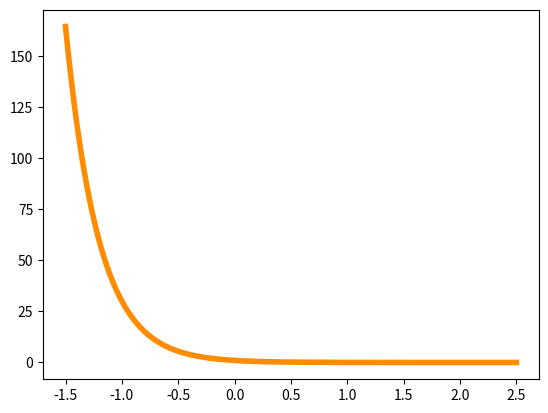
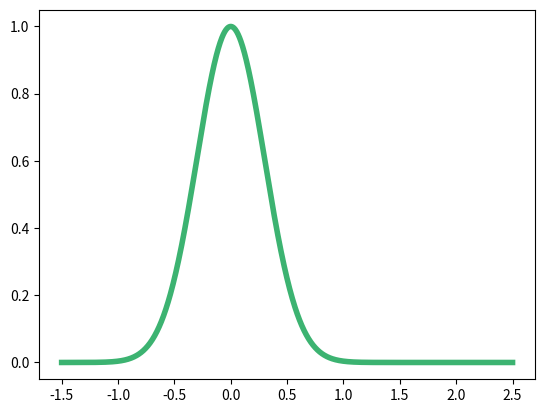

Reproduce these figures in Python, in order.
import numpy as np
import matplotlib.pyplot as plt

def gaussian(x, mu, sig):
    return np.exp(-np.power(x - mu, 2.) / (2 * np.power(sig, 2.)))

x = np.linspace(-1.5, 2.5, 1000)
y = np.exp(-x/0.294)
z = np.random.normal(0,1,1000)
y1 = gaussian(x, 0, 0.3)

plt.figure()
plt.plot(x, y,linewidth=4,color='darkorange')

plt.figure()
# plt.plot(x,gaussian(x, 0, 0.2),linewidth=3,color='forestgreen')
plt.plot(x,y1,linewidth=4,color='mediumseagreen')


# plt.plot(x,y1,linewidth=4,color='black')

# # case 1
# x2 = np.linspace(-1.5, -0.2, 1000)
# x3 = np.linspace(0.2,1.5, 1000)
# y2= gaussian(x2, 0, 0.3)
# y3= gaussian(x3, 0, 0.3)

# plt.fill_between(x2, 0, y2, facecolor='seagreen')
# plt.fill_between(x3, 0, y3, facecolor='seagreen')

# # case 2
# x4 = np.linspace(0.2, 2.5, 1000)
# y4 = gaussian(x4, 0, 0.3)

# plt.fill_between(x4, 0, y4, facecolor='seagreen')

# # case 3
# x5 = np.linspace(0.5, 2.5, 1000)
# x6 = np.linspace(-1.5,-0.5, 1000)
# y5= gaussian(x5, 0, 0.3)
# y6= gaussian(x6, 0, 0.3)

# plt.fill_between(x5, 0, y5, facecolor='seagreen')
# plt.fill_between(x6, 0, y6, facecolor='seagreen')


plt.show()
